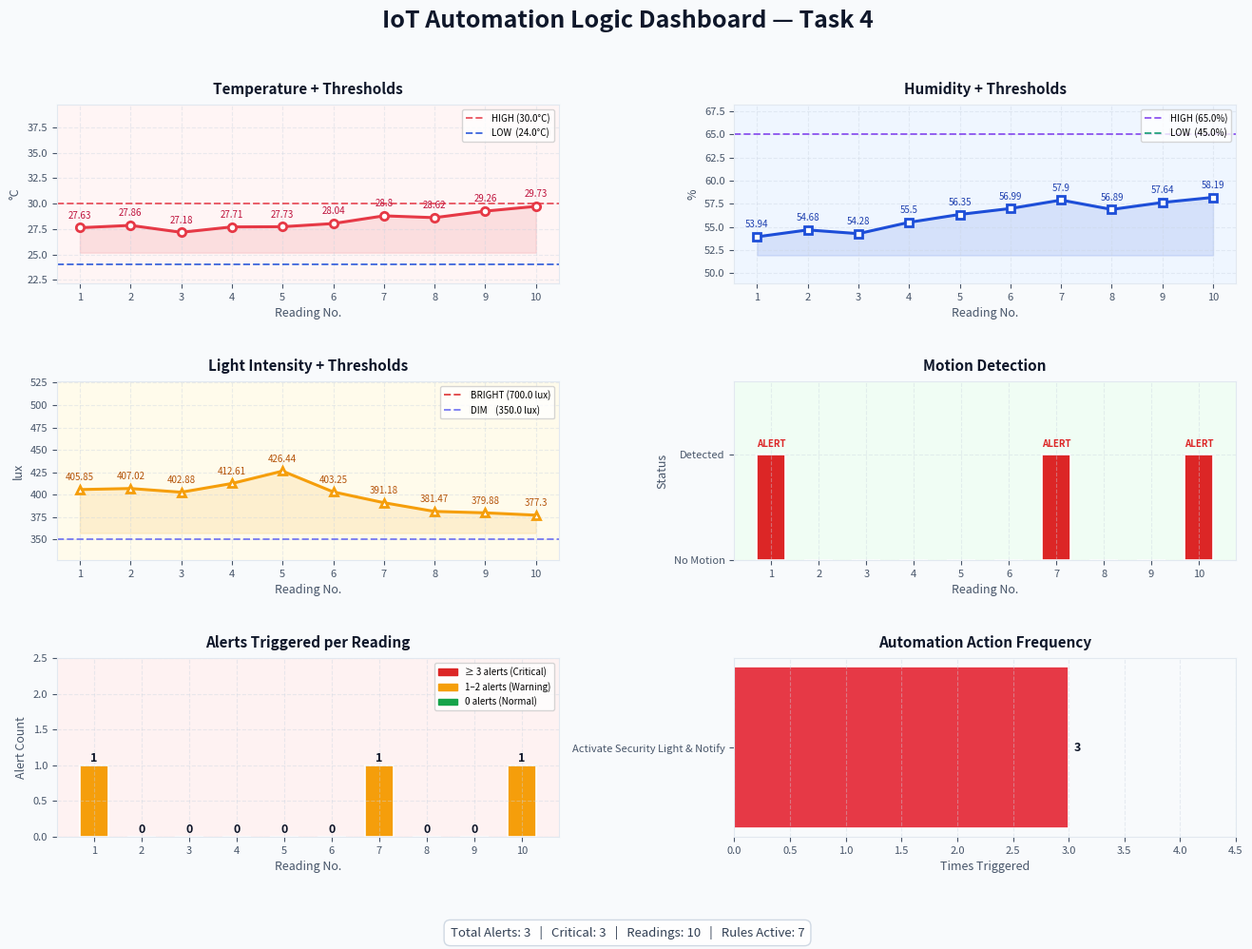

Write the Python code that produced this figure.
import random
import csv
import time
from datetime import datetime
import matplotlib.pyplot as plt
import matplotlib.gridspec as gridspec
import matplotlib.patches as mpatches

TOTAL_READINGS   = 10
INTERVAL_SECONDS = 1

CSV_FILE      = "automation_log.csv"
TEXT_FILE     = "automation_report.txt"
ALERT_FILE    = "automation_alerts.txt"
GRAPH_FILE    = "automation_dashboard.png"

THRESHOLDS = {
    "temperature_high" : 30.0,   # °C  → Turn ON AC
    "temperature_low"  : 24.0,   # °C  → Turn ON Heater
    "humidity_high"    : 65.0,   # %   → Turn ON Dehumidifier
    "humidity_low"     : 45.0,   # %   → Turn ON Humidifier
    "light_low"        : 350.0,  # lux → Turn ON Indoor Lights
    "light_high"       : 700.0,  # lux → Close Blinds
}

_state = {
    "temperature" : 28.0,
    "humidity"    : 55.0,
    "light"       : 400.0,
    "motion_cool" : 0,
}

# HVAC state memory
ac_on = False

def simulate_temperature():
    if random.random() < 0.03:
        _state["temperature"] += random.choice([-2.0, 2.0])
    else:
        _state["temperature"] += random.uniform(-0.8, 0.8)
    _state["temperature"] = max(20.0, min(40.0, _state["temperature"]))
    return round(_state["temperature"], 2)

def simulate_humidity():
    temp_effect = (_state["temperature"] - 28) * -0.15
    if random.random() < 0.03:
        _state["humidity"] += random.choice([-8.0, 8.0])
    else:
        _state["humidity"] += random.uniform(-1.2, 1.2)
    _state["humidity"] += temp_effect
    _state["humidity"] = max(30.0, min(90.0, _state["humidity"]))
    return round(_state["humidity"], 2)

def simulate_light():
    if random.random() < 0.03:
        _state["light"] += random.choice([-200.0, 200.0])
    else:
        _state["light"] += random.uniform(-25.0, 25.0)
    _state["light"] = max(0.0, min(1000.0, _state["light"]))
    return round(_state["light"], 2)

def simulate_motion():
    if _state["motion_cool"] > 0:
        _state["motion_cool"] -= 1
        return 0
    detected = random.choices([0, 1], weights=[80, 20])[0]
    if detected:
        _state["motion_cool"] = random.randint(2, 5)
    return detected

def read_sensors():
    return {
        "timestamp"   : datetime.now().strftime("%H:%M:%S"),
        "temperature" : simulate_temperature(),
        "humidity"    : simulate_humidity(),
        "motion"      : simulate_motion(),
        "light"       : simulate_light(),
    }

# =========================================================
# AUTOMATION ENGINE
# =========================================================

def evaluate_rules(reading):
    """
    Evaluate all automation rules against one sensor reading.

    Returns a list of triggered alert dicts:
        { sensor, condition, value, threshold, action, severity }

    Severity levels:
        "CRITICAL"  → immediate danger / urgent action
        "WARNING"   → abnormal but not dangerous
        "INFO"      → informational action
    """

    alerts = []

    t = reading["temperature"]
    h = reading["humidity"]
    l = reading["light"]
    m = reading["motion"]

    # ── Temperature Rules ──────────────────────────────────
    global ac_on

    # Turn ON AC only once
    if t > THRESHOLDS["temperature_high"] and not ac_on:

        ac_on = True

        alerts.append({
            "sensor"    : "Temperature",
            "condition" : f"> {THRESHOLDS['temperature_high']} °C",
            "value"     : f"{t} °C",
            "threshold" : THRESHOLDS["temperature_high"],
            "action"    : "Turn ON Air Conditioner",
            "severity"  : "CRITICAL",
            "icon"      : "🔴",
        })

    # Turn OFF AC after cooling
    elif t < 28.0 and ac_on:

        ac_on = False

        alerts.append({
            "sensor"    : "Temperature",
            "condition" : "< 28.0 °C",
            "value"     : f"{t} °C",
            "threshold" : 28.0,
            "action"    : "Turn OFF Air Conditioner",
            "severity"  : "INFO",
            "icon"      : "❄️",
        })

    # Heater logic
    elif t < THRESHOLDS["temperature_low"]:

        alerts.append({
            "sensor"    : "Temperature",
            "condition" : f"< {THRESHOLDS['temperature_low']} °C",
            "value"     : f"{t} °C",
            "threshold" : THRESHOLDS["temperature_low"],
            "action"    : "Turn ON Heater",
            "severity"  : "WARNING",
            "icon"      : "🔵",
        })

    # ── Humidity Rules ─────────────────────────────────────
    if h > THRESHOLDS["humidity_high"]:
        alerts.append({
            "sensor"    : "Humidity",
            "condition" : f"> {THRESHOLDS['humidity_high']} %",
            "value"     : f"{h} %",
            "threshold" : THRESHOLDS["humidity_high"],
            "action"    : "Turn ON Dehumidifier",
            "severity"  : "WARNING",
            "icon"      : "💧",
        })

    elif h < THRESHOLDS["humidity_low"]:
        alerts.append({
            "sensor"    : "Humidity",
            "condition" : f"< {THRESHOLDS['humidity_low']} %",
            "value"     : f"{h} %",
            "threshold" : THRESHOLDS["humidity_low"],
            "action"    : "Turn ON Humidifier",
            "severity"  : "WARNING",
            "icon"      : "🏜️",
        })

    # ── Light Rules ────────────────────────────────────────
    if l < THRESHOLDS["light_low"]:
        alerts.append({
            "sensor"    : "Light",
            "condition" : f"< {THRESHOLDS['light_low']} lux",
            "value"     : f"{l} lux",
            "threshold" : THRESHOLDS["light_low"],
            "action"    : "Turn ON Indoor Lights",
            "severity"  : "INFO",
            "icon"      : "💡",
        })

    elif l > THRESHOLDS["light_high"]:
        alerts.append({
            "sensor"    : "Light",
            "condition" : f"> {THRESHOLDS['light_high']} lux",
            "value"     : f"{l} lux",
            "threshold" : THRESHOLDS["light_high"],
            "action"    : "Close Window Blinds",
            "severity"  : "INFO",
            "icon"      : "☀️",
        })

    # ── Motion Rule ────────────────────────────────────────
    if m == 1:
        alerts.append({
            "sensor"    : "Motion",
            "condition" : "== DETECTED",
            "value"     : "DETECTED",
            "threshold" : None,
            "action"    : "Activate Security Light & Notify",
            "severity"  : "CRITICAL",
            "icon"      : "🚨",
        })

    return alerts


def init_csv():
    with open(CSV_FILE, mode="w", newline="") as f:
        writer = csv.writer(f)
        writer.writerow([
            "No.", "Timestamp",
            "Temperature (°C)", "Humidity (%)", "Motion", "Light (lux)",
            "Alerts Triggered", "Actions",
        ])

def log_csv(reading, number, alerts):
    alert_count  = len(alerts)
    actions_text = " | ".join(a["action"] for a in alerts) if alerts else "NORMAL"

    with open(CSV_FILE, mode="a", newline="") as f:
        writer = csv.writer(f)
        writer.writerow([
            number,
            reading["timestamp"],
            reading["temperature"],
            reading["humidity"],
            "DETECTED" if reading["motion"] == 1 else "NO MOTION",
            reading["light"],
            alert_count,
            actions_text,
        ])

BOX_WIDTH = 60

def box_line(label, value, unit=""):
    value_str = f"{value} {unit}".strip()
    content   = f"  {label:<22}: {value_str}"
    return f"│{content:<{BOX_WIDTH}}│\n"

def init_text():
    now = datetime.now().strftime("%Y-%m-%d %H:%M:%S")
    with open(TEXT_FILE, "w", encoding="utf-8") as f:
        f.write("\n")
        f.write(f"{'╔' + '═' * BOX_WIDTH + '╗'}\n")
        f.write(f"║{'IoT AUTOMATION LOGIC REPORT':^{BOX_WIDTH}}║\n")
        f.write(f"║{'Decodelabs IoT Internship - Task 4':^{BOX_WIDTH}}║\n")
        f.write(f"║{('Generated: ' + now):^{BOX_WIDTH}}║\n")
        f.write(f"{'╚' + '═' * BOX_WIDTH + '╝'}\n")

        # Print active thresholds for reference
        f.write("\n" + f"{'┌' + '─' * BOX_WIDTH + '┐'}\n")
        f.write(f"│{'  AUTOMATION RULES':<{BOX_WIDTH}}│\n")
        f.write(f"│{'  ' + '─' * (BOX_WIDTH-2):<{BOX_WIDTH}}│\n")
        f.write(box_line("Temp > (AC ON)",      f"{THRESHOLDS['temperature_high']} °C"))
        f.write(box_line("Temp < (Heater ON)",  f"{THRESHOLDS['temperature_low']} °C"))
        f.write(box_line("Humidity > (Dehum.)", f"{THRESHOLDS['humidity_high']} %"))
        f.write(box_line("Humidity < (Hum.)",   f"{THRESHOLDS['humidity_low']} %"))
        f.write(box_line("Light < (Lights ON)", f"{THRESHOLDS['light_low']} lux"))
        f.write(box_line("Light > (Blinds)",    f"{THRESHOLDS['light_high']} lux"))
        f.write(box_line("Motion (Security)",   "DETECTED"))
        f.write(f"{'└' + '─' * BOX_WIDTH + '┘'}\n")

def log_text(reading, number, alerts):
    with open(TEXT_FILE, "a", encoding="utf-8") as f:
        f.write(f"\n{'┌' + '─' * BOX_WIDTH + '┐'}\n")
        f.write(f"│{'  Reading # ' + str(number):<{BOX_WIDTH}}│\n")
        f.write(f"│{'  ' + '─' * (BOX_WIDTH-2):<{BOX_WIDTH}}│\n")
        f.write(box_line("Timestamp",   reading["timestamp"]))
        f.write(box_line("Temperature", reading["temperature"], "°C"))
        f.write(box_line("Humidity",    reading["humidity"], "%"))
        f.write(box_line("Motion",
                         "DETECTED" if reading["motion"] == 1 else "NO MOTION"))
        f.write(box_line("Light",       reading["light"], "lux"))
        f.write(f"│{'  ' + '─' * (BOX_WIDTH-2):<{BOX_WIDTH}}│\n")

        if alerts:
            f.write(f"│{'  AUTOMATION ACTIONS TRIGGERED':^{BOX_WIDTH}}│\n")
            for a in alerts:
                line = f"  [{a['severity']}] {a['sensor']}: {a['action']}"
                f.write(f"│{line:<{BOX_WIDTH}}│\n")
        else:
            f.write(f"│{'  STATUS: ALL NORMAL — No actions triggered':<{BOX_WIDTH}}│\n")

        f.write(f"{'└' + '─' * BOX_WIDTH + '┘'}\n")

def write_summary(readings, all_alerts_list):
    temperatures   = [r["temperature"] for r in readings]
    humidities     = [r["humidity"]    for r in readings]
    lights         = [r["light"]       for r in readings]
    motion_events  = sum(r["motion"]   for r in readings)
    total_alerts   = sum(len(a)        for a in all_alerts_list)
    critical_count = sum(
        1 for batch in all_alerts_list
          for a in batch
          if a["severity"] == "CRITICAL"
    )

    action_counts = {}
    for batch in all_alerts_list:
        for a in batch:
            action_counts[a["action"]] = action_counts.get(a["action"], 0) + 1

    with open(TEXT_FILE, "a", encoding="utf-8") as f:
        f.write(f"\n{'╔' + '═' * BOX_WIDTH + '╗'}\n")
        f.write(f"║{'AUTOMATION SUMMARY':^{BOX_WIDTH}}║\n")
        f.write(f"{'╠' + '═' * BOX_WIDTH + '╣'}\n")
        f.write(box_line("Total Readings",    len(readings)))
        f.write(box_line("Total Alerts",      total_alerts))
        f.write(box_line("Critical Alerts",   critical_count))
        f.write(box_line("Motion Events",     motion_events))
        f.write(box_line("Avg Temperature",
                         f"{sum(temperatures)/len(temperatures):.2f}", "°C"))
        f.write(box_line("Avg Humidity",
                         f"{sum(humidities)/len(humidities):.2f}", "%"))
        f.write(box_line("Avg Light",
                         f"{sum(lights)/len(lights):.2f}", "lux"))
        f.write(f"{'╠' + '═' * BOX_WIDTH + '╣'}\n")
        f.write(f"║{'  ACTION FREQUENCY':^{BOX_WIDTH}}║\n")
        f.write(f"{'╠' + '═' * BOX_WIDTH + '╣'}\n")
        for action, count in sorted(action_counts.items(), key=lambda x: -x[1]):
            f.write(box_line(action[:22], count, "times"))
        f.write(f"{'╚' + '═' * BOX_WIDTH + '╝'}\n")

def init_alert_file():
    now = datetime.now().strftime("%Y-%m-%d %H:%M:%S")
    with open(ALERT_FILE, "w", encoding="utf-8") as f:
        f.write(f"IoT AUTOMATION ALERTS LOG — {now}\n")
        f.write("=" * 62 + "\n\n")

def log_alerts_file(reading, number, alerts):
    if not alerts:
        return
    with open(ALERT_FILE, "a", encoding="utf-8") as f:
        f.write(f"[Reading #{number}] @ {reading['timestamp']}\n")
        for a in alerts:
            f.write(
                f"  {a['icon']}  [{a['severity']:8}] "
                f"{a['sensor']:<12} "
                f"Value={a['value']:<12} "
                f"→ ACTION: {a['action']}\n"
            )
        f.write("\n")

# =========================================================
# TERMINAL DISPLAY
# =========================================================

SEVERITY_COLORS = {
    "CRITICAL" : "\033[91m",   # Red
    "WARNING"  : "\033[93m",   # Yellow
    "INFO"     : "\033[96m",   # Cyan
    "RESET"    : "\033[0m",
    "GREEN"    : "\033[92m",
    "BOLD"     : "\033[1m",
}

def color(text, key):
    return f"{SEVERITY_COLORS[key]}{text}{SEVERITY_COLORS['RESET']}"

def print_banner():
    print("\n" + "═" * 62)
    print(color(f"{'IoT AUTOMATION LOGIC — Decodelabs Task 4':^62}", "BOLD"))
    print("═" * 62)
    print(f"  Sensors    : Temperature | Humidity | Motion | Light")
    print(f"  Readings   : {TOTAL_READINGS} | Interval : {INTERVAL_SECONDS}s")
    print(f"  Thresholds : Temp {THRESHOLDS['temperature_low']}–{THRESHOLDS['temperature_high']}°C | "
          f"Hum {THRESHOLDS['humidity_low']}–{THRESHOLDS['humidity_high']}% | "
          f"Light {THRESHOLDS['light_low']}–{THRESHOLDS['light_high']} lux")
    print("═" * 62 + "\n")

def print_reading(reading, number, alerts):
    motion_str = "DETECTED" if reading["motion"] == 1 else "NO MOTION"

    print(f"  ┌─ Reading {number:02d} ── {reading['timestamp']} ─────────────────┐")
    print(f"  │  Temperature : {reading['temperature']:>6} °C                        │")
    print(f"  │  Humidity    : {reading['humidity']:>6} %                         │")
    print(f"  │  Motion      : {motion_str:<22}            │")
    print(f"  │  Light       : {reading['light']:>6} lux                       │")
    print(f"  ├─ AUTOMATION RESULT {'─'*39}┤")

    if alerts:
        for a in alerts:
            sev_colored = color(f"[{a['severity']:8}]", a["severity"])
            print(f"  │  {a['icon']}  {sev_colored}  {a['sensor']:<12} → {a['action']:<20}│")
    else:
        print(f"  │  {color('✔  [NORMAL  ]  All sensors within safe range', 'GREEN'):<58}│")

    print(f"  └{'─'*58}┘\n")

# =========================================================
# DASHBOARD
# =========================================================

def plot_dashboard(readings, all_alerts_list):

    numbers      = [r["n"]           for r in readings]
    temperatures = [r["temperature"] for r in readings]
    humidities   = [r["humidity"]    for r in readings]
    lights       = [r["light"]       for r in readings]
    motions      = [r["motion"]      for r in readings]
    alert_counts = [len(a)           for a in all_alerts_list]

    fig = plt.figure(figsize=(16, 10), facecolor="#f8fafc")

    fig.suptitle(
        "IoT Automation Logic Dashboard — Task 4",
        fontsize=18, fontweight="bold", color="#0f172a", y=0.98,
    )

    gs = gridspec.GridSpec(3, 2, figure=fig, hspace=0.55, wspace=0.35)

    def style_ax(ax, title, ylabel, bg):
        ax.set_facecolor(bg)
        ax.set_title(title, fontsize=11, fontweight="bold",
                     color="#0f172a", pad=8)
        ax.set_xlabel("Reading No.", fontsize=9, color="#475569")
        ax.set_ylabel(ylabel,        fontsize=9, color="#475569")
        ax.set_xticks(numbers)
        ax.tick_params(labelsize=8, colors="#475569")
        ax.grid(True, linestyle="--", alpha=0.4, color="#cbd5e1")
        for sp in ax.spines.values():
            sp.set_edgecolor("#e2e8f0")

    def add_threshold_line(ax, value, label, color, linestyle="--"):
        ax.axhline(value, color=color, linewidth=1.4,
                   linestyle=linestyle, alpha=0.8, label=label)

    def annotate_points(ax, nums, vals, color):
        for x, y in zip(nums, vals):
            ax.annotate(f"{y}", (x, y), textcoords="offset points",
                        xytext=(0, 7), fontsize=7, ha="center", color=color)

    # ─── 1. Temperature ───────────────────────────────────
    ax1 = fig.add_subplot(gs[0, 0])
    ax1.plot(numbers, temperatures, color="#e63946", linewidth=2.2,
             marker="o", markersize=6, markerfacecolor="white",
             markeredgewidth=2, zorder=3)
    ax1.fill_between(numbers, temperatures, min(temperatures)-2,
                     alpha=0.12, color="#e63946")
    add_threshold_line(ax1, THRESHOLDS["temperature_high"],
                       f"HIGH ({THRESHOLDS['temperature_high']}°C)", "#e63946")
    add_threshold_line(ax1, THRESHOLDS["temperature_low"],
                       f"LOW  ({THRESHOLDS['temperature_low']}°C)", "#1d4ed8")
    annotate_points(ax1, numbers, temperatures, "#be123c")
    style_ax(ax1, "Temperature + Thresholds", "°C", "#fff5f5")
    ax1.set_ylim(min(temperatures)-5, max(temperatures)+10)
    ax1.legend(fontsize=7, loc="upper right")

    # ─── 2. Humidity ──────────────────────────────────────
    ax2 = fig.add_subplot(gs[0, 1])
    ax2.plot(numbers, humidities, color="#1d4ed8", linewidth=2.2,
             marker="s", markersize=6, markerfacecolor="white",
             markeredgewidth=2, zorder=3)
    ax2.fill_between(numbers, humidities, min(humidities)-2,
                     alpha=0.12, color="#1d4ed8")
    add_threshold_line(ax2, THRESHOLDS["humidity_high"],
                       f"HIGH ({THRESHOLDS['humidity_high']}%)", "#7c3aed")
    add_threshold_line(ax2, THRESHOLDS["humidity_low"],
                       f"LOW  ({THRESHOLDS['humidity_low']}%)",  "#059669")
    annotate_points(ax2, numbers, humidities, "#1e40af")
    style_ax(ax2, "Humidity + Thresholds", "%", "#eff6ff")
    ax2.set_ylim(max(0, min(humidities)-5), min(100, max(humidities)+10))
    ax2.legend(fontsize=7, loc="upper right")

    # ─── 3. Light ─────────────────────────────────────────
    ax3 = fig.add_subplot(gs[1, 0])
    ax3.plot(numbers, lights, color="#f59e0b", linewidth=2.2,
             marker="^", markersize=6, markerfacecolor="white",
             markeredgewidth=2, zorder=3)
    ax3.fill_between(numbers, lights, max(0, min(lights)-20),
                     alpha=0.12, color="#f59e0b")
    add_threshold_line(ax3, THRESHOLDS["light_high"],
                       f"BRIGHT ({THRESHOLDS['light_high']} lux)", "#dc2626")
    add_threshold_line(ax3, THRESHOLDS["light_low"],
                       f"DIM    ({THRESHOLDS['light_low']} lux)",  "#6366f1")
    annotate_points(ax3, numbers, lights, "#b45309")
    style_ax(ax3, "Light Intensity + Thresholds", "lux", "#fffbeb")
    ax3.set_ylim(max(0, min(lights)-50), min(1100, max(lights)+100))
    ax3.legend(fontsize=7, loc="upper right")

    # ─── 4. Motion Detection ──────────────────────────────
    ax4 = fig.add_subplot(gs[1, 1])
    bar_colors = ["#dc2626" if m == 1 else "#bbf7d0" for m in motions]
    ax4.bar(numbers, motions, color=bar_colors, width=0.6,
            edgecolor="white", linewidth=1.2)
    for i, (n, m) in enumerate(zip(numbers, motions)):
        if m == 1:
            ax4.text(n, 1.08, "ALERT", ha="center", fontsize=7,
                     fontweight="bold", color="#dc2626")
    style_ax(ax4, "Motion Detection", "Status", "#f0fdf4")
    ax4.set_ylim(0, 1.7)
    ax4.set_yticks([0, 1])
    ax4.set_yticklabels(["No Motion", "Detected"])

    # ─── 5. Alert Count per Reading ───────────────────
    ax5 = fig.add_subplot(gs[2, 0])
    alert_bar_colors = [
        "#dc2626" if c >= 3 else
        "#f59e0b" if c >= 1 else
        "#16a34a"
        for c in alert_counts
    ]
    bars = ax5.bar(numbers, alert_counts, color=alert_bar_colors,
                   width=0.6, edgecolor="white", linewidth=1.2)
    for bar, count in zip(bars, alert_counts):
        ax5.text(bar.get_x() + bar.get_width()/2,
                 count + 0.05, str(count),
                 ha="center", fontsize=9, fontweight="bold",
                 color="#0f172a")
    style_ax(ax5, "Alerts Triggered per Reading", "Alert Count", "#fef2f2")
    ax5.set_ylim(0, max(alert_counts) + 1.5 if max(alert_counts) > 0 else 3)
    legend_patches = [
        mpatches.Patch(color="#dc2626", label="≥ 3 alerts (Critical)"),
        mpatches.Patch(color="#f59e0b", label="1–2 alerts (Warning)"),
        mpatches.Patch(color="#16a34a", label="0 alerts (Normal)"),
    ]
    ax5.legend(handles=legend_patches, fontsize=7, loc="upper right")

    # ─── 6. Action Frequency Bar Chart ────────────────────
    ax6 = fig.add_subplot(gs[2, 1])
    action_counts = {}
    for batch in all_alerts_list:
        for a in batch:
            short = a["action"].replace("Turn ON ", "").replace("Turn ", "")
            action_counts[short] = action_counts.get(short, 0) + 1

    if action_counts:
        labels = list(action_counts.keys())
        values = list(action_counts.values())
        palette = ["#e63946","#1d4ed8","#f59e0b",
                   "#16a34a","#7c3aed","#0891b2","#dc2626"]
        colors  = [palette[i % len(palette)] for i in range(len(labels))]
        ax6.barh(labels, values, color=colors, edgecolor="white",
                 linewidth=1.2, height=0.5)
        for i, v in enumerate(values):
            ax6.text(v + 0.05, i, str(v), va="center",
                     fontsize=9, fontweight="bold", color="#0f172a")
        ax6.set_facecolor("#f8fafc")
        ax6.set_title("Automation Action Frequency", fontsize=11,
                      fontweight="bold", color="#0f172a", pad=8)
        ax6.set_xlabel("Times Triggered", fontsize=9, color="#475569")
        ax6.tick_params(labelsize=8, colors="#475569")
        ax6.set_xlim(0, max(values) + 1.5)
        ax6.grid(True, axis="x", linestyle="--", alpha=0.4, color="#cbd5e1")
        for sp in ax6.spines.values():
            sp.set_edgecolor("#e2e8f0")
    else:
        ax6.text(0.5, 0.5, "No Alerts Triggered",
                 ha="center", va="center", fontsize=12,
                 color="#16a34a", transform=ax6.transAxes)
        style_ax(ax6, "Automation Action Frequency", "", "#f0fdf4")

    total_alerts   = sum(alert_counts)
    critical_count = sum(
        1 for batch in all_alerts_list
          for a in batch if a["severity"] == "CRITICAL"
    )
    summary = (
        f"Total Alerts: {total_alerts}   |   "
        f"Critical: {critical_count}   |   "
        f"Readings: {TOTAL_READINGS}   |   "
        f"Rules Active: 7"
    )
    fig.text(0.5, 0.005, summary, ha="center", fontsize=9.5,
             color="#334155",
             bbox=dict(facecolor="white", edgecolor="#cbd5e1",
                       boxstyle="round,pad=0.5", alpha=0.9))

    plt.savefig(GRAPH_FILE, dpi=150, bbox_inches="tight",
                facecolor=fig.get_facecolor())
    print(f"\n  Dashboard saved → {GRAPH_FILE}")
    plt.show()

# =========================================================
# MAIN
# =========================================================

if __name__ == "__main__":

    print_banner()
    init_csv()
    init_text()
    init_alert_file()

    all_readings    = []
    all_alerts_list = []

    for number in range(1, TOTAL_READINGS + 1):

        reading = read_sensors()
        reading["n"] = number

        # ── Task 4: evaluate automation rules ──
        alerts = evaluate_rules(reading)

        # ── Display ─────────────────────────────────
        print_reading(reading, number, alerts)

        # ── Logging ─────────────────────────────────
        log_csv(reading, number, alerts)
        log_text(reading, number, alerts)
        log_alerts_file(reading, number, alerts)

        all_readings.append(reading)
        all_alerts_list.append(alerts)

        time.sleep(INTERVAL_SECONDS)

    write_summary(all_readings, all_alerts_list)

    total = sum(len(a) for a in all_alerts_list)
    normals = sum(1 for a in all_alerts_list if len(a) == 0)

    print("═" * 62)
    print(color(f"{'AUTOMATION COMPLETE':^62}", "BOLD"))
    print("═" * 62)
    print(f"  Total Readings   : {TOTAL_READINGS}")
    print(f"  Total Alerts     : {total}")
    print(f"  Normal Readings  : {normals}")
    print(f"  CSV Saved        : {CSV_FILE}")
    print(f"  Report Saved     : {TEXT_FILE}")
    print(f"  Alert Log Saved  : {ALERT_FILE}")
    print(f"  Dashboard Saved  : {GRAPH_FILE}")
    print("═" * 62 + "\n")

    plot_dashboard(all_readings, all_alerts_list)
